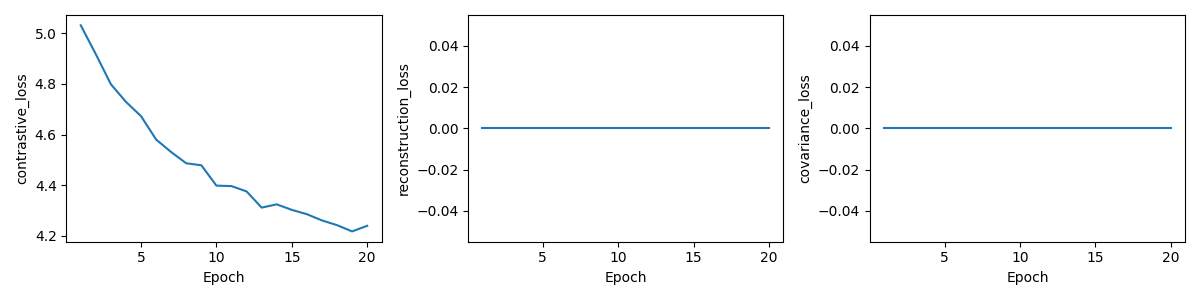

Data behind this chart, as committed beside it:
epoch, total_loss, contrastive_loss, reconstruction_loss, covariance_loss, val_R5, skipped_queries
1, 5.031, 5.031, 0.0, 0.0, 0.018, 0
2, 4.917, 4.917, 0.0, 0.0, 0.019, 0
3, 4.799, 4.799, 0.0, 0.0, 0.034, 0
4, 4.729, 4.729, 0.0, 0.0, 0.044, 0
5, 4.673, 4.673, 0.0, 0.0, 0.041, 0
6, 4.58, 4.58, 0.0, 0.0, 0.056, 0
7, 4.531, 4.531, 0.0, 0.0, 0.051, 0
8, 4.487, 4.487, 0.0, 0.0, 0.052, 0
9, 4.479, 4.479, 0.0, 0.0, 0.06, 0
10, 4.398, 4.398, 0.0, 0.0, 0.062, 0
11, 4.397, 4.397, 0.0, 0.0, 0.07, 0
12, 4.376, 4.376, 0.0, 0.0, 0.075, 0
13, 4.312, 4.312, 0.0, 0.0, 0.074, 0
14, 4.325, 4.325, 0.0, 0.0, 0.077, 0
15, 4.303, 4.303, 0.0, 0.0, 0.079, 0
16, 4.286, 4.286, 0.0, 0.0, 0.065, 0
17, 4.261, 4.261, 0.0, 0.0, 0.087, 0
18, 4.243, 4.243, 0.0, 0.0, 0.076, 0
19, 4.218, 4.218, 0.0, 0.0, 0.077, 0
20, 4.24, 4.24, 0.0, 0.0, 0.074, 0
